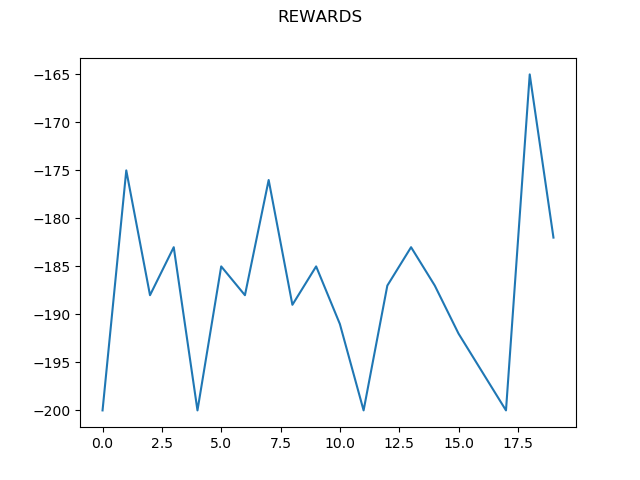

Source data for this figure (header and first rows):
0, -200.0
1, -175.0
2, -188.0
3, -183.0
4, -200.0
5, -185.0
6, -188.0
7, -176.0
8, -189.0
9, -185.0
10, -191.0
11, -200.0
12, -187.0
13, -183.0
14, -187.0
15, -192.0
16, -196.0
17, -200.0
18, -165.0
19, -182.0
